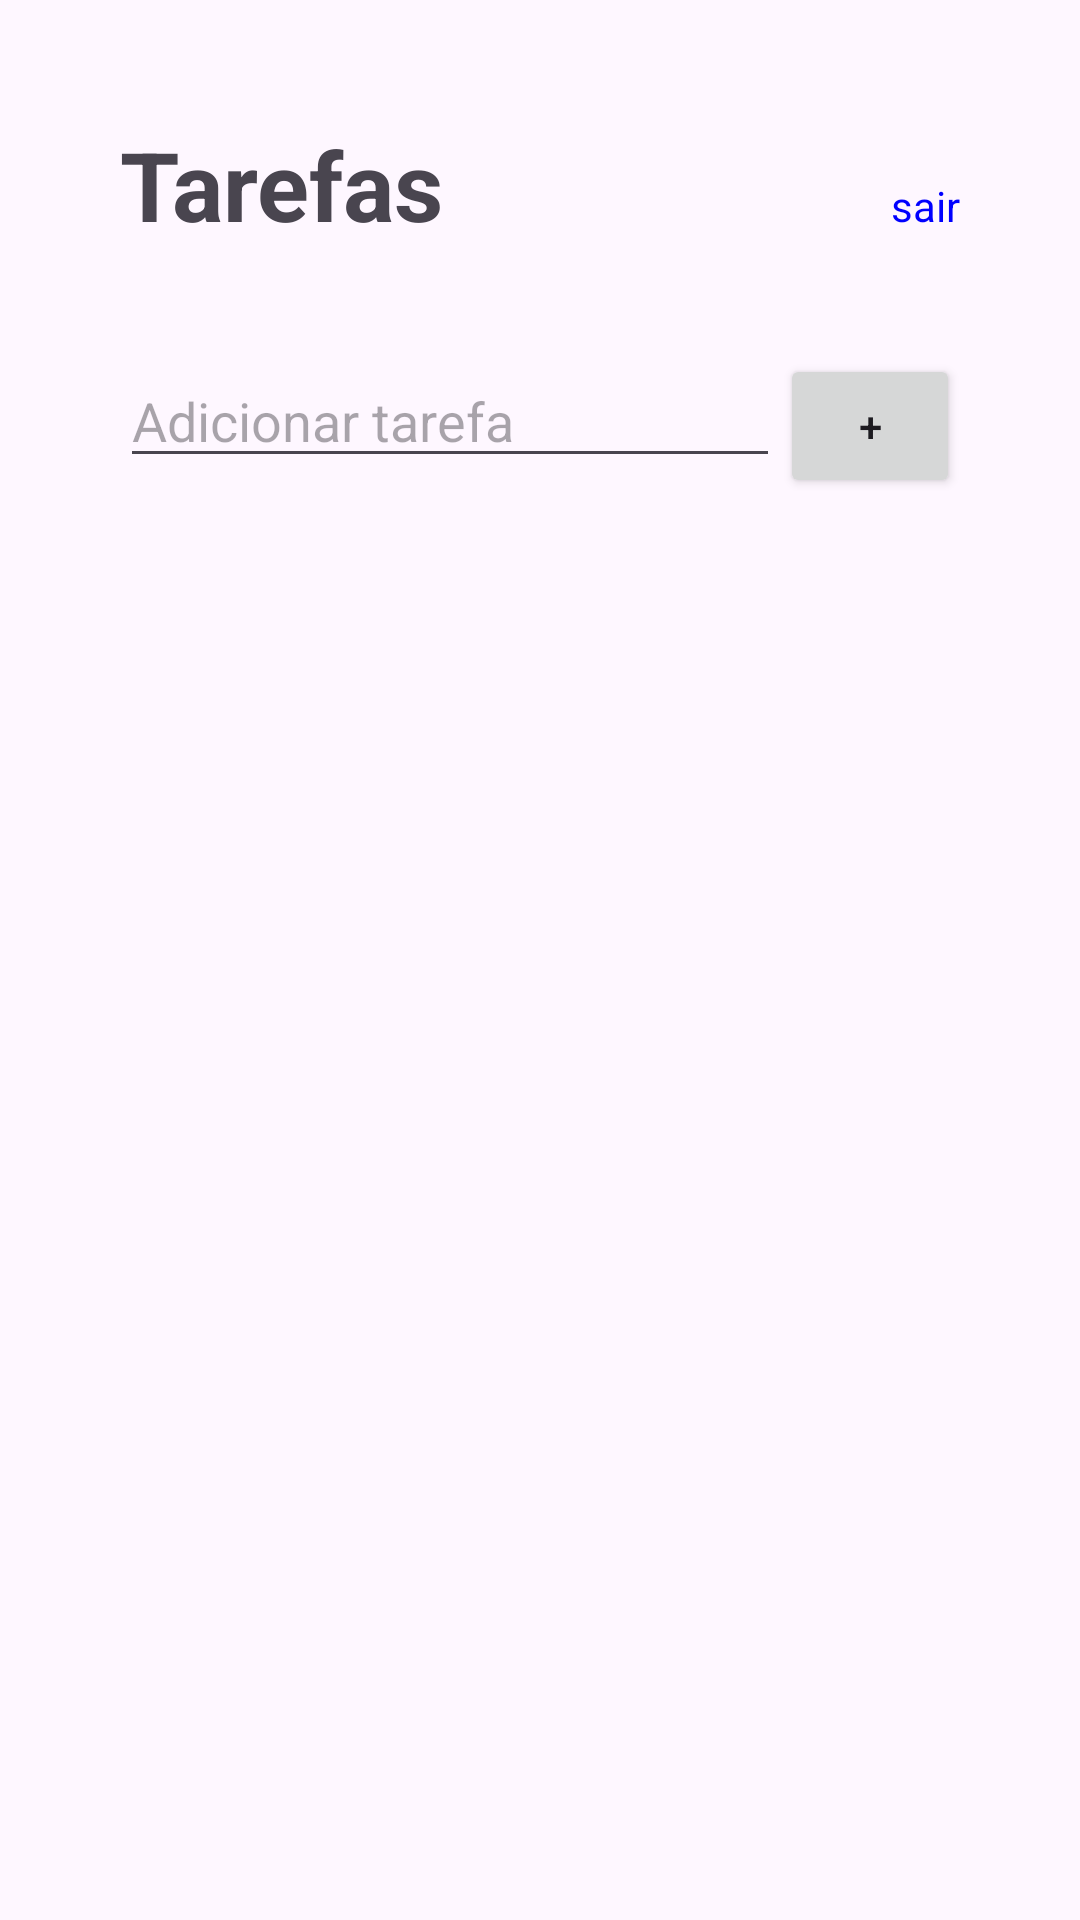

Here is an Android app screen rendered from its layout file. Give the layout XML and the strings, colors and styles it references.
<!-- AndroidManifest.xml: application theme Theme.Trabalho_pratica -->
<!-- res/layout/activity_tarefas.xml -->
<?xml version="1.0" encoding="utf-8"?>
<LinearLayout xmlns:android="http://schemas.android.com/apk/res/android"
    xmlns:app="http://schemas.android.com/apk/res-auto"
    xmlns:tools="http://schemas.android.com/tools"
    android:layout_width="match_parent"
    android:layout_height="match_parent"
    android:orientation="vertical"
    android:padding="40dp"
    tools:context=".view.TarefasActivity">

    <LinearLayout
        android:layout_width="match_parent"
        android:layout_height="wrap_content"
        android:orientation="horizontal">

        <TextView
            android:layout_width="wrap_content"
            android:layout_height="wrap_content"
            android:layout_weight="1"
            android:textSize="32dp"
            android:textStyle="bold"
            android:text="Tarefas" />

        <LinearLayout
            android:layout_width="wrap_content"
            android:layout_height="wrap_content"
            android:layout_marginBottom="40dp"
            android:orientation="vertical">
            <TextView
                android:id="@+id/txtUsuarioAutenticado"
                android:layout_width="match_parent"
                android:layout_height="wrap_content"
                android:textAlignment="textEnd" />

            <TextView
                android:id="@+id/txtSair"
                android:layout_width="match_parent"
                android:layout_height="wrap_content"
                android:textAlignment="textEnd"
                android:textColor="#0000FF"
                android:text="sair"
                android:onClick="sair"/>
        </LinearLayout>
    </LinearLayout>

    <LinearLayout
        android:layout_width="match_parent"
        android:layout_height="wrap_content"
        android:layout_marginBottom="20dp"
        android:orientation="horizontal">

        <EditText
            android:id="@+id/txtAdicionarTarefa"
            android:layout_width="match_parent"
            android:layout_height="wrap_content"
            android:layout_weight="1"
            android:textSize="18dp"
            android:hint="Adicionar tarefa" />
        <Button
            android:id="@+id/btnAdicionarTarefa"
            android:layout_width="60dp"
            android:layout_height="wrap_content"
            android:text="+"            />

    </LinearLayout>

    <androidx.recyclerview.widget.RecyclerView
        android:id="@+id/rvTarefas"
        android:layout_width="match_parent"
        android:layout_height="match_parent" />
</LinearLayout>
<!-- resources referenced by this layout -->
<resources>
  <style name="Theme.Trabalho_pratica" parent="Base.Theme.Trabalho_pratica" />
  <style name="Base.Theme.Trabalho_pratica" parent="Theme.Material3.DayNight.NoActionBar">
          
          
      </style>
</resources>
